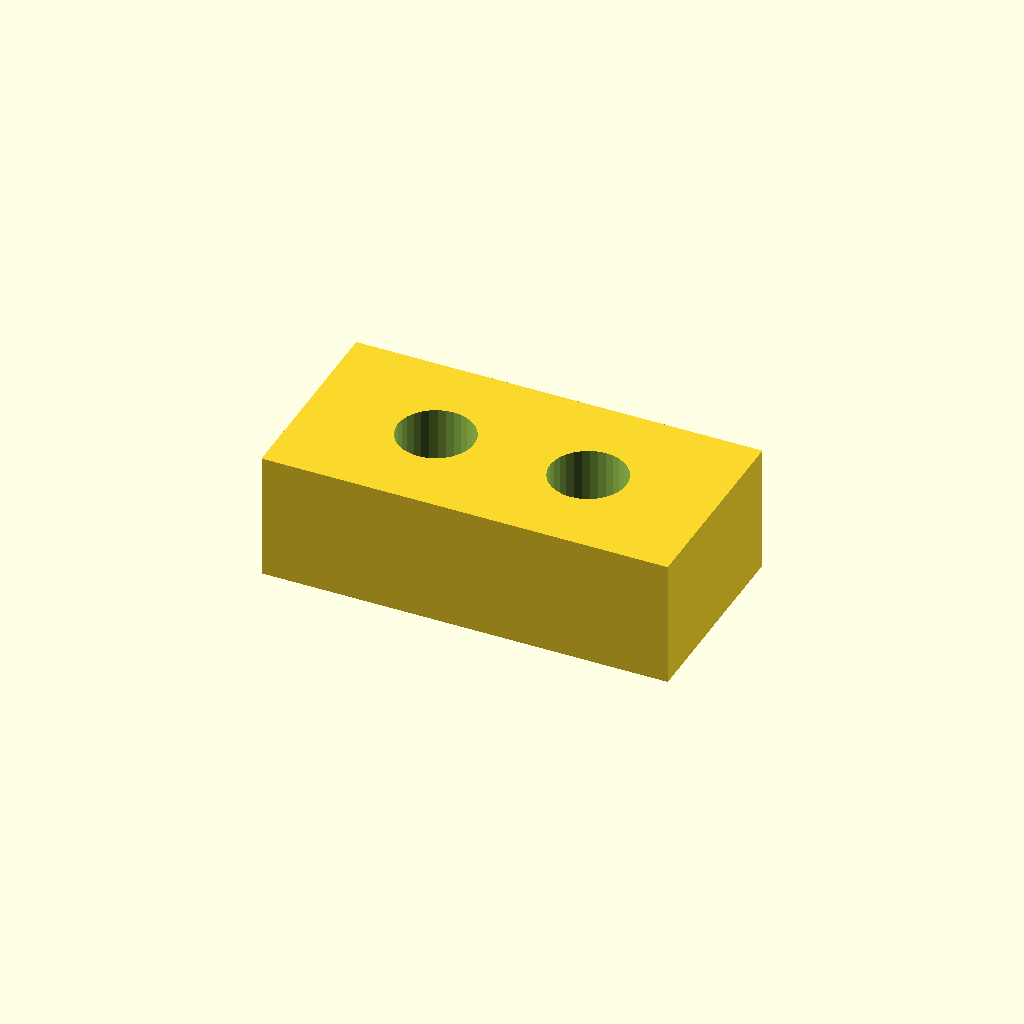
Cell 1 — every parameter at its default value.
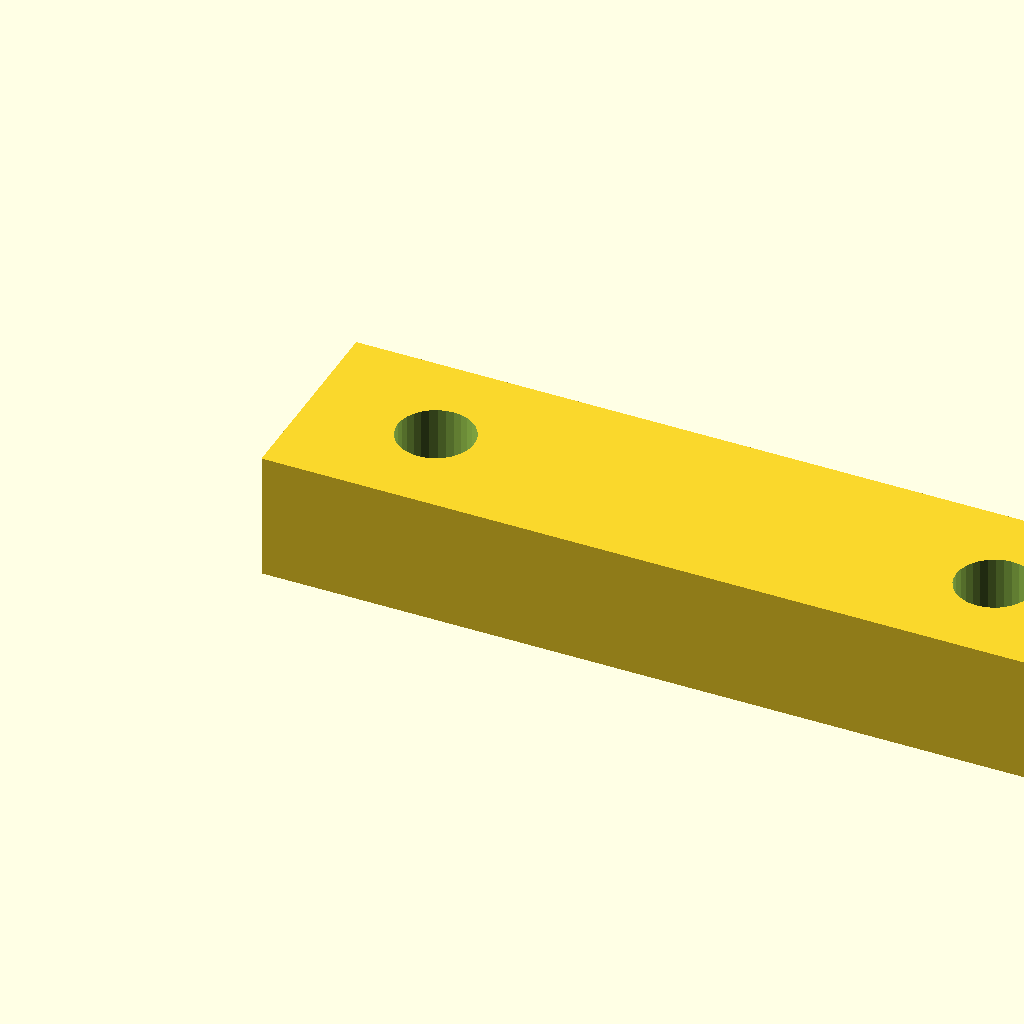
Cell 2: pad_l = 32 (everything else at default).
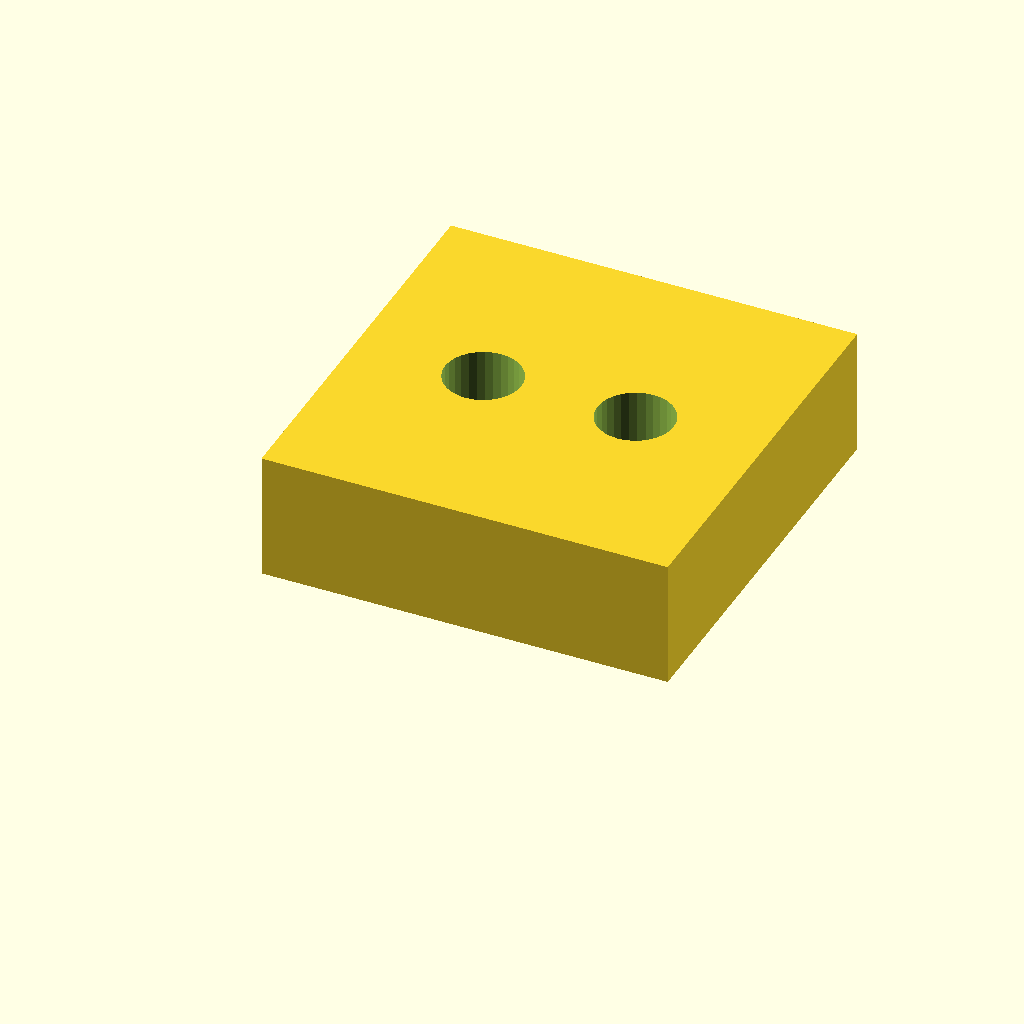
Cell 3 — pad_w set to 16, the other parameters unchanged.
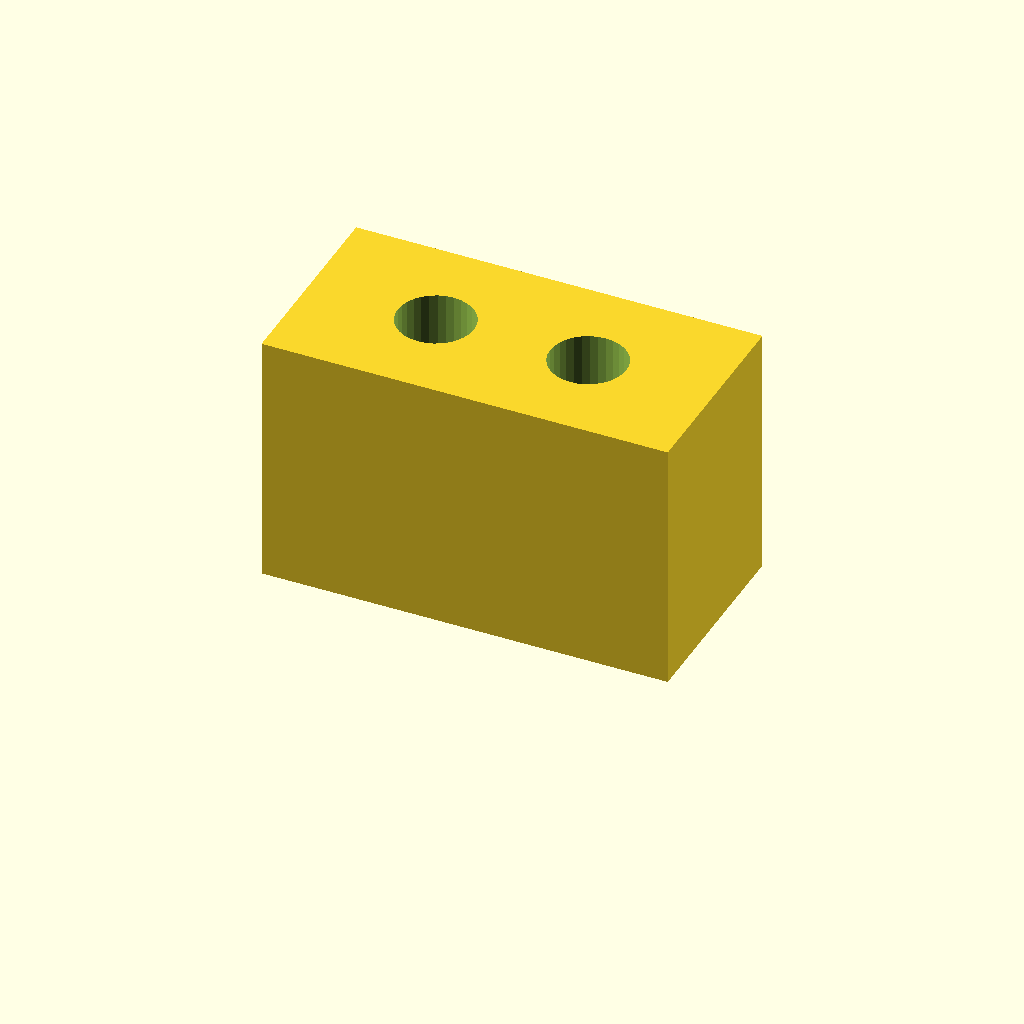
Cell 4: pad_t = 10 (everything else at default).
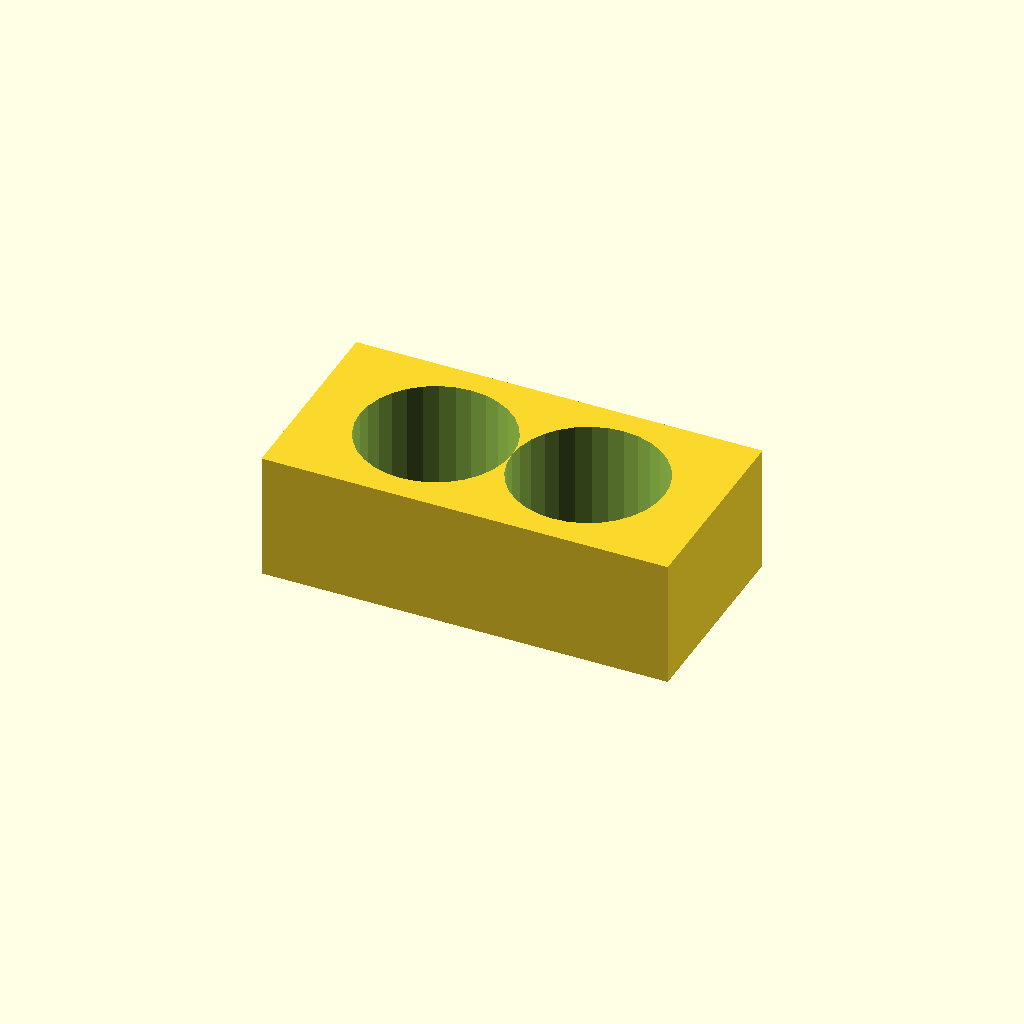
Cell 5: hole_d = 6 (everything else at default).
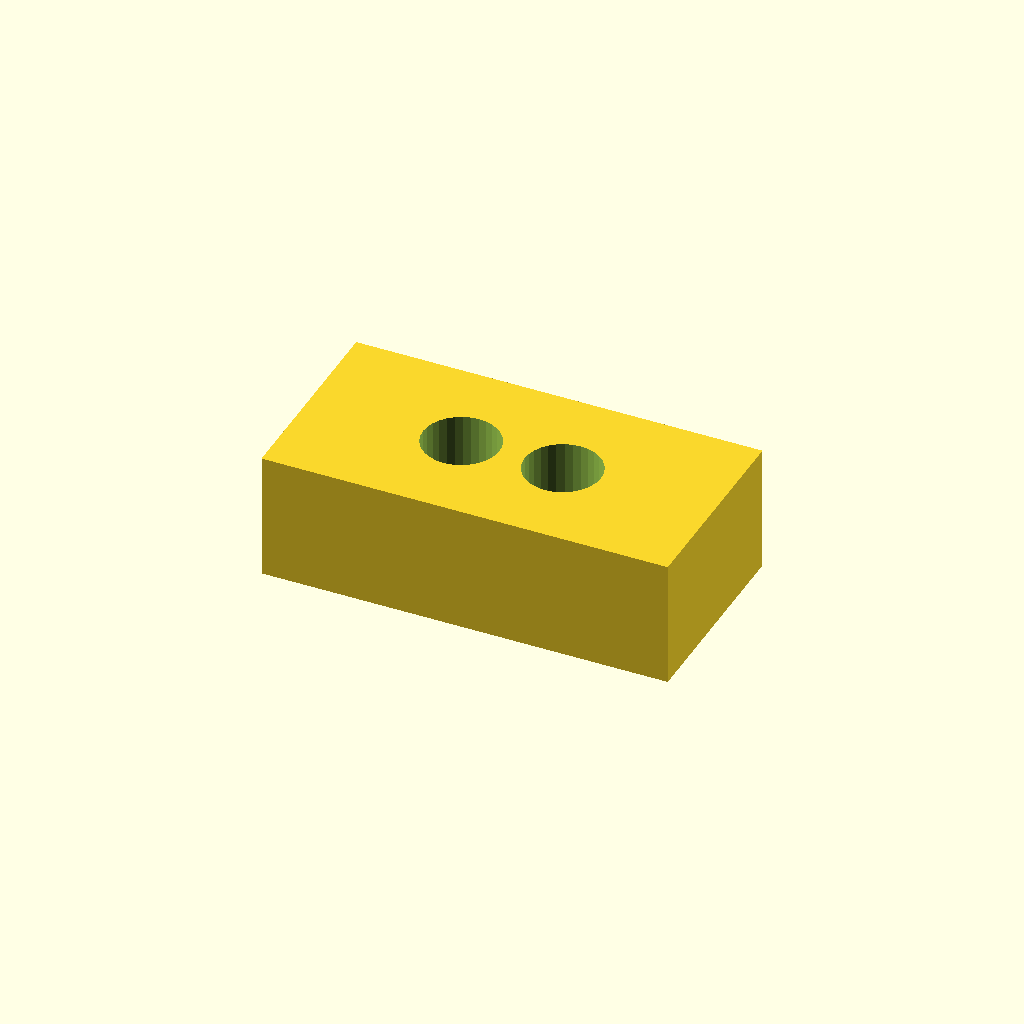
Cell 6: the same model with hole_x = 10.
All cells are drawn from one camera (rotation 55°, 0°, 25°, orthographic, colour scheme Cornfield), so only the parameter changes between them.
Source of the model, optional_data/data/scale1/microfeatures/part_0083.scad:
$fn = 32;

// ----------------------------------------------------------------------
// Micro pad: two-hole pad, 5-20 mm class
// ----------------------------------------------------------------------

// --- parameters (mm) ---
pad_l = 16;               // pad length, X
pad_w = 8;                // pad width, Y
pad_t = 5;                // pad thickness, Z
hole_d = 3;               // hole diameter
hole_x = 5;               // X of the first hole centre
fit_tol = 0.1;            // tolerance for press fits, mm
free_tol = 0.5;           // tolerance for clearance fits, mm

difference() {
  cube([pad_l, pad_w, pad_t]);
  for (x = [hole_x, pad_l - hole_x])
    translate([x, pad_w / 2, -1])
      cylinder(h = pad_t + 2, d = hole_d);
}
Parameter table extracted from the source (name, type, default, range or options):
pad_l: number, default 16
pad_w: number, default 8
pad_t: number, default 5
hole_d: number, default 3
hole_x: number, default 5
fit_tol: number, default 0.1
free_tol: number, default 0.5
